Run: headless pygame with SDL's dummy video driver; simulated clock (each Clock.tick advances the game by its frame time, no real sleeping); random seed 0; keys injected as events and as key.get_pressed() state; mouse plan: one left click at the window centre at the start of phase 2, then a move to the lower-right quarter at the start of phase 3.
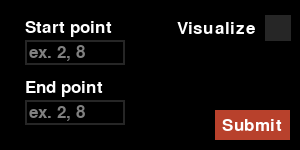
Frame 1 of 4 · flips 1–60 · no input
Frame 2 of 4 · flips 61–180 · clicked the window centre · tapped SPACE, RETURN · held RIGHT (→), D · screen unchanged from frame 1, image omitted
Frame 3 of 4 · flips 181–300 · moved the mouse to the lower-right quarter · held DOWN (↓), S · screen unchanged from frame 2, image omitted
Frame 4 of 4 · flips 301–420 · held LEFT (←), A, UP (↑), W · screen unchanged from frame 3, image omitted

The pygame program that drew these frames:

import pygame
import os
pygame.init()


def fill(surface, color):  # Change colors of image
    """Fill all pixels of the surface with color, preserve transparency."""
    w, h = surface.get_size()
    r, g, b, _ = color
    for x in range(w):
        for y in range(h):
            a = surface.get_at((x, y))[3]
            surface.set_at((x, y), pygame.Color(r, g, b, a))


def take_input():
    # Basic window information
    WIDTH, HEIGHT = 300, 150
    INPUT = pygame.display.set_mode((WIDTH, HEIGHT))
    pygame.display.set_caption("Plot points")
    clock = pygame.time.Clock()  # basicly fps
    base_font = pygame.font.Font(None, 25)

    # color info
    color_active = pygame.Color('lightskyblue3')
    color_passive = pygame.Color('gray15')

    # custom pygame events
    INVALID_INPUT = pygame.USEREVENT + 1

    # define information and objects for the start_position input field
    origin_rect = pygame.Rect(25, 40, 100, 25)
    origin_color = color_passive
    origin_active = False
    origin_point = ''

    # define information and objects for the end_position input field
    end_rect = pygame.Rect(25, 100, 100, 25)
    end_color = color_passive
    end_active = False
    end_point = ''

    # ^ this was a bad name but to lazy to change it

    # submit button information
    submit = pygame.Rect(WIDTH - 85, HEIGHT - 40, 75, 30)
    submit_text = "Submit"

    # checkbox information
    checkbox_text = base_font.render("Visualize", True, (255, 255, 255))
    checkbox = pygame.Rect(WIDTH - 35, 15, 26, 26)
    checkmark = pygame.Rect(checkbox.x + (checkbox.width // 2 - 9),
                            checkbox.y + (checkbox.height // 2 - 9), 18, 18)
    checked = False

    # place holder information (when there is no text in an input field)
    place_holder = 'ex. 2, 8'
    place_holder_surface = base_font.render(
        place_holder, True, (128, 128, 128))

    # used when an invalid input is detected
    invalid_text = ""

    # this is information used to make sure backspacing is smooth
    tick = 0
    backspace_tick = -1
    backspace_tick_mod = -1

    run = True
    while run:
        INPUT.fill((0, 0, 0))

        for event in pygame.event.get():  # if the "x" is clicked close window
            if event.type == pygame.QUIT:
                pygame.quit()

            if event.type == pygame.MOUSEBUTTONDOWN:
                # start input field clicked
                if origin_rect.collidepoint(event.pos):
                    origin_active = True
                else:
                    origin_active = False

                if end_rect.collidepoint(event.pos):  # end input field clicked
                    end_active = True
                else:
                    end_active = False

                if submit.collidepoint(event.pos):  # submit button clicked

                    # confirm start and end points are not the same
                    origin_tuple = validate(origin_point)
                    end_tuple = validate(end_point)

                    if not origin_tuple:
                        origin_point = ''
                        pygame.event.post(pygame.event.Event(INVALID_INPUT))

                    if not end_tuple:
                        end_point = ''
                        pygame.event.post(pygame.event.Event(INVALID_INPUT))

                    if origin_tuple == end_tuple:
                        end_point = ''
                        pygame.event.post(pygame.event.Event(INVALID_INPUT))

                    elif origin_tuple and end_tuple:
                        return (origin_tuple, end_tuple, checked)

                # toggle checked state when clicked
                if checkbox.collidepoint(event.pos):
                    if checked == False:
                        checked = True
                    else:
                        checked = False

            if event.type == pygame.KEYDOWN:

                if event.key == pygame.K_RETURN:  # enter key pressed
                    # does the same as submit button
                    origin_tuple = validate(origin_point)
                    end_tuple = validate(end_point)

                    if not origin_tuple:
                        origin_point = ''
                        pygame.event.post(pygame.event.Event(INVALID_INPUT))

                    if not end_tuple:
                        end_point = ''
                        pygame.event.post(pygame.event.Event(INVALID_INPUT))

                    if origin_tuple == end_tuple:
                        end_point = ''
                        pygame.event.post(pygame.event.Event(INVALID_INPUT))

                    elif origin_tuple and end_tuple:
                        return (origin_tuple, end_tuple, checked)

                if event.key == pygame.K_TAB:  # tab pressed
                    # tab between input fields
                    if origin_active == True:
                        origin_active = False
                        end_active = True
                    elif end_active == True:
                        origin_active = True
                        end_active = False

                if origin_active == True:
                    # if the key pressed isn't a predefined key, add it to the input field
                    if event.key not in {pygame.K_BACKSPACE, pygame.K_TAB, pygame.K_RETURN}:
                        origin_point += event.unicode

                elif end_active == True:
                    if not event.key in {pygame.K_BACKSPACE, pygame.K_TAB, pygame.K_RETURN}:
                        end_point += event.unicode

            if event.type == INVALID_INPUT:
                invalid_text = "Invalid Input"

        if origin_active == True:
            # gets every key that is being pressed right now
            keys_pressed = pygame.key.get_pressed()
            # Backspace logic:
            # So the way this works is pretty straight forward
            # if the backspace key is pressed -> remove a character and record the tick it was pressed on
            # if the backspace key has been held down for at least 15 ticks,
            # remove 1 character every 2 ticks
            # if the backspace key has been released reset and wait for another press to repeat the process

            if keys_pressed[pygame.K_BACKSPACE]:
                if backspace_tick == -1:  # -1 = hasn't been pushed. pos int = first push
                    origin_point = origin_point[:-1]  # remove last character
                    backspace_tick = tick
                elif tick - backspace_tick > 15:
                    backspace_tick_mod = backspace_tick % 2
                    if tick % 2 == backspace_tick_mod:
                        origin_point = origin_point[:-1]
            else:
                backspace_tick = -1

        elif end_active == True:
            keys_pressed = pygame.key.get_pressed()
            # Backspace logic for second text box
            if keys_pressed[pygame.K_BACKSPACE]:
                if backspace_tick == -1:  # -1 = hasn't been pushed. pos int = first push
                    end_point = end_point[:-1]  # remove last character
                    backspace_tick = tick
                elif tick - backspace_tick > 15:
                    backspace_tick_mod = backspace_tick % 2
                    if tick % 2 == backspace_tick_mod:
                        end_point = end_point[:-1]
            else:
                backspace_tick = -1

        # set the colors of the input field borders based on whats in mouse focus
        if origin_active:
            origin_color = color_active
        else:
            origin_color = color_passive

        if end_active:
            end_color = color_active
        else:
            end_color = color_passive

        # draw text input fields with borders of 2 px
        pygame.draw.rect(INPUT, origin_color, origin_rect, 2)
        pygame.draw.rect(INPUT, end_color, end_rect, 2)

        pygame.draw.rect(INPUT, (184, 65, 44), submit)  # submit button

        pygame.draw.rect(INPUT, color_passive, checkbox)
        if checked:
            pygame.draw.rect(INPUT, color_active, checkmark)

        # Render text
        origin_surface = base_font.render(origin_point, True, (255, 255, 255))
        start_surface = base_font.render("Start point", True, (255, 255, 255))

        end_surface = base_font.render(end_point, True, (255, 255, 255))
        finish_surface = base_font.render("End point", True, (255, 255, 255))

        submit_surface = base_font.render(submit_text, True, (255, 255, 255))

        invalid_text_display = base_font.render(
            invalid_text, True, (255, 0, 0))

        # draw all text on the screen
        INPUT.blit(invalid_text_display, (submit.x + submit.width -
                   invalid_text_display.get_width(), submit.y - invalid_text_display.get_height() - 4))

        INPUT.blit(start_surface, (origin_rect.x,
                   origin_rect.y - origin_rect.height + 4))

        INPUT.blit(finish_surface, (end_rect.x,
                   end_rect.y - end_rect.height + 4))

        INPUT.blit(origin_surface, (origin_rect.x + 4, origin_rect.y + 4))
        INPUT.blit(end_surface, (end_rect.x + 4, end_rect.y + 4))

        INPUT.blit(submit_surface, (submit.x + (submit.width // 2) - submit_surface.get_width() //
                   2, submit.y + (submit.height // 2) - submit_surface.get_height() // 2))

        INPUT.blit(checkbox_text, (checkbox.x - checkbox_text.get_width() -
                   10, checkbox.y + (checkbox.height // 2 - checkbox_text.get_height() // 2)))

        if origin_point == '' and origin_active == False:
            INPUT.blit(place_holder_surface,
                       (origin_rect.x + 4, origin_rect.y + 4))

        if end_point == '' and end_active == False:
            INPUT.blit(place_holder_surface,
                       (end_rect.x + 4, end_rect.y + 4))

        # resize text boxes if text is too long

        origin_rect.w = max(100, origin_surface.get_width() + 8)
        end_rect.w = max(100, end_surface.get_width() + 8)

        pygame.display.update()

        # set fps and tick the clock
        clock.tick(60)
        tick += 1


def validate(coords: str):
    if ',' in coords:
        try:
            coords = coords.split(',')
            coords = [i.strip() for i in coords]
            coords = [int(i) for i in coords]
            coords = tuple(coords)
            return coords
        except Exception:
            return False
    else:
        return False


if __name__ == '__main__':
    take_input()
